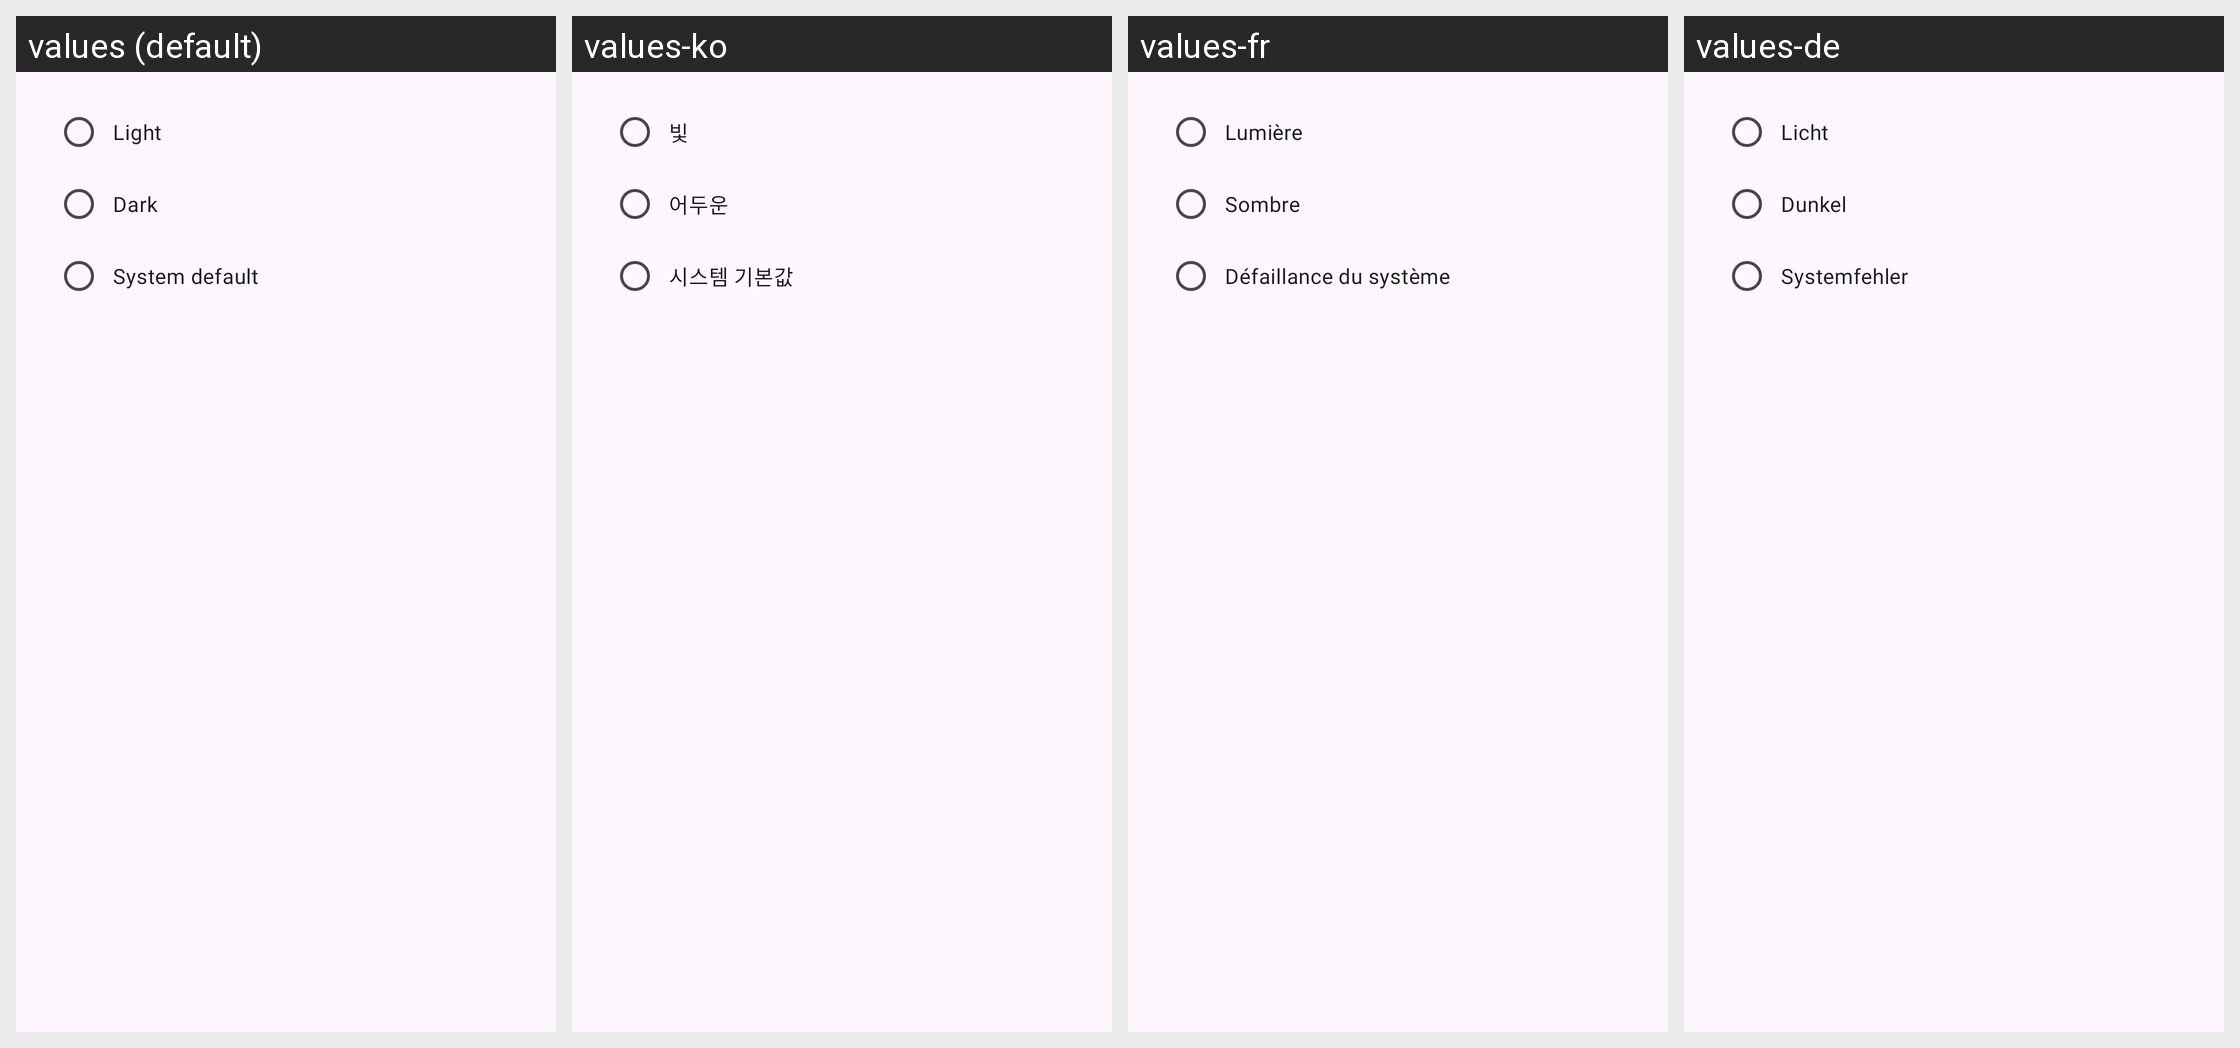

Locale-by-locale string values for the Android screen shown in this grid:
Android screen res/layout/dialog_themeorginal_selection.xml rendered under 4 locales, left to right: values (default), values-ko, values-fr, values-de. Device: Nexus 5 (rendered at 1080×1920; each locale shown at half size, 540×960, under a caption strip naming it); theme Theme.HashtagGenerator.
Other locales in the repository, not shown: values-es, values-hi, values-in, values-it, values-ja, values-pt, values-ru, values-zh.
Strings drawn on this screen, with the default value and each locale's value (text and hints the layout hard-codes, and strings that could not be matched under every locale, appear in the picture but are not listed):

light
  values: 	Light
  values-ko: 	빛
  values-fr: 	Lumière
  values-de: 	Licht

dark
  values: 	Dark
  values-ko: 	어두운
  values-fr: 	Sombre
  values-de: 	Dunkel

system_default
  values: 	System default
  values-ko: 	시스템 기본값
  values-fr: 	Défaillance du système
  values-de: 	Systemfehler
